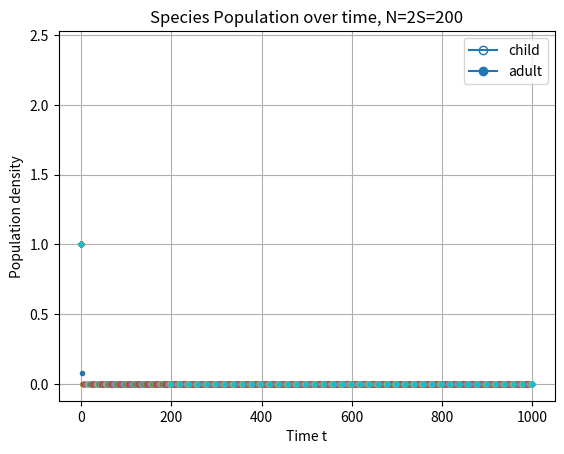

Reproduce this figure in Python.
# region preamble
# this is a reproduction of andres paper 

# libraries 
import numpy as np
import matplotlib.pyplot as plt
from matplotlib.lines import Line2D
import math
from scipy import integrate

# functions
def psi_func(x):
    if (-1/2<=x) and (x<-1/6):
        px = 6*(x+0.5)**2
    elif (-1/6<=x) and (x<1/6):
        px = -12*(x+1/2)**2+12*(x+1/2)-2
    elif (1/6<=x) and (x<1/2):
        px = 6*(x-0.5)**2
    else: px = 0
    
    return px
        
def psi_mat(n, nis, cis, ri):
    s = int(n/2)
    psi = np.zeros((s,s))
    for i in range(s):
        for j in range(s):
            x = (nis[j]-cis[i])/ri
            psi[i][j] = psi_func(x)
    #psi = np.repeat(np.repeat(psi, 2, 0), 2, 1)
    return psi


def derivative(x, t, q, phi, His, alphs, gams, Ts, mus, psi):
    s = len(alphs)
    J = x[::2]; A = x[1::2]
    C = J + A
    E = np.zeros(s)
    for i in range(s):
        for k in range(i): E[i]+=psi[i][k]*(phi*J[k]+(2-phi)*A[k])
    M = np.zeros(s)
    for i in range(s):
        for l in range(i+1, s): M[i]+= alphs[l]*psi[l][i]*(q*J[l]+(2-q)*A[l])/(His[k]+E[k])
    Fis = np.divide(E, (E+His))
    dxdt = []
    for i in range(s):
        mi = max(gams[i]*q*Fis[i]-Ts[i], 0)
        bi = max(gams[i]*(2-q)*Fis[i]-Ts[i], 0)
        num = np.divide(q*J+(2-q)*A , (E+His))
        Mi = M[i]
        dxdt.append(bi*A[i] - (mi+mus[i])*J[i] -phi*J[i]*Mi)
        dxdt.append(mi*J[i] - mus[i]*A[i] -(2-phi)*A[i]*Mi)
    return dxdt


# endregion


# region set variables

# set variables
wmax = 10**4; wmin = 10**(-8)          # grams
logw = math.log10(wmax/wmin)
n = 200      # number of species
s = int(n/2)

# for random variables: 
alph0  = 1; sigalph = 0.1
gam0 = 0.6; siggam = 0.1
T0 = 0.1; sigT = 0.1
mu0 = 0.015; sigmu = 0.1

q = 0.7
phi = 1.8
#endregion

# region set up species specs

nis = np.sort(np.random.uniform(0,1,s))

cis = np.zeros(s)
wis = np.zeros(s)
for i in range(s): 
    cis[i] = np.random.uniform(nis[i]-2.5/logw, nis[i]-0.5/logw)
    wis[i] = (wmax)**nis[i] * (wmin)**(1-nis[i])
ri = 1/logw
His = np.random.uniform(0.5, 2.5, s)

psi = psi_mat(n, nis, cis, ri)
#print(psi)
nionzero = np.count_nonzero(psi)
print('frac of nonzeros in psi: ', nionzero/s**2)

# random variables from bates distribution:
w25 = np.power(wis, -0.25)
halfarr = 0.5*np.ones(s)
alphs = alph0*np.multiply((1+2*sigalph*(np.random.uniform(0, 1,s)-halfarr)), w25)
gams = gam0*np.multiply((1+2*siggam*(np.random.uniform(0, 1,s)-halfarr)), w25)
Ts = T0*np.multiply((1+2*sigT*(np.random.uniform(0, 1,s)-halfarr)), w25)
mus = mu0*np.multiply((1+2*sigmu*(np.random.uniform(0, 1,s)-halfarr)), w25)


# region integrate 
x0 = np.ones(n)
t = np.linspace(0, 1000, 1000)

result = integrate.odeint(derivative, x0, t, args = (q, phi, His, alphs, gams, Ts, mus, psi))



colors = ['C0', 'C1', 'C2', 'C3', 'C4', 'C5', 'C6', 'C7', 'C8', 'C9']

# evolution of populations
plt.figure()
plt.grid()
title = str('Species Population over time, N=2S='+str(n))
plt.title(title)
#plt.title("Species Population over time, f=0.49, x*=1")
for i in range(n):
    if i%2 == 0:
        plt.plot(0, result[0, i], 'o', mfc = 'none', color=colors[math.floor(i/2)%10], ms = 3)
        plt.plot(t, result[:, i], 'o', mfc = 'none', color=colors[math.floor(i/2)%10], ms = 3, markevery = (i, 20))       # child (empty)
  #      plt.plot(t, z_num[:, int(i/2)], '*', mfc = 'none', color=colors[math.floor(i/2)], ms = 5, markevery = (i, 20))
    else:
        plt.plot(0, result[0, i], 'o', color=colors[math.floor(i/2)%10], ms = 3)
        plt.plot(t, result[:, i], 'o', color=colors[math.floor(i/2)%10], ms = 3, markevery = (i, 20))     # adult (full)
plt.xlabel('Time t')
plt.ylabel('Population density')
legend_elements = [Line2D([0], [0], marker = 'o', color='C0', mfc = 'none', label='child'),
                   Line2D([0], [0], marker = 'o', color='C0', label='adult')]
plt.legend(handles=legend_elements)

plt.show()
